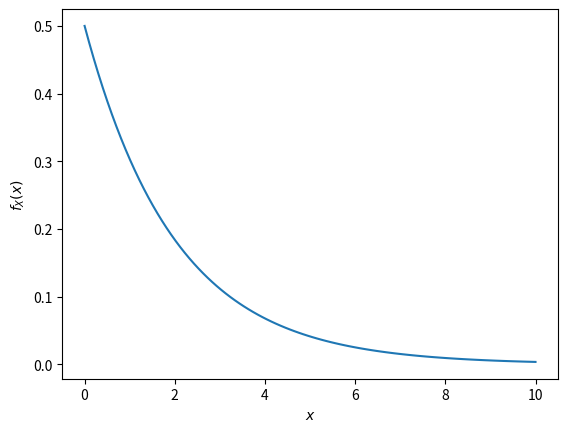

Recreate this plot in Python.
import numpy as np
from matplotlib import pyplot as plt
import pandas as pd
#for latex equations
v=np.linspace(0,10,100)
plt.plot(v,np.exp(-v/2)/2)
plt.xlabel("$x$")
plt.ylabel("$f_X(x)$")
plt.show()
